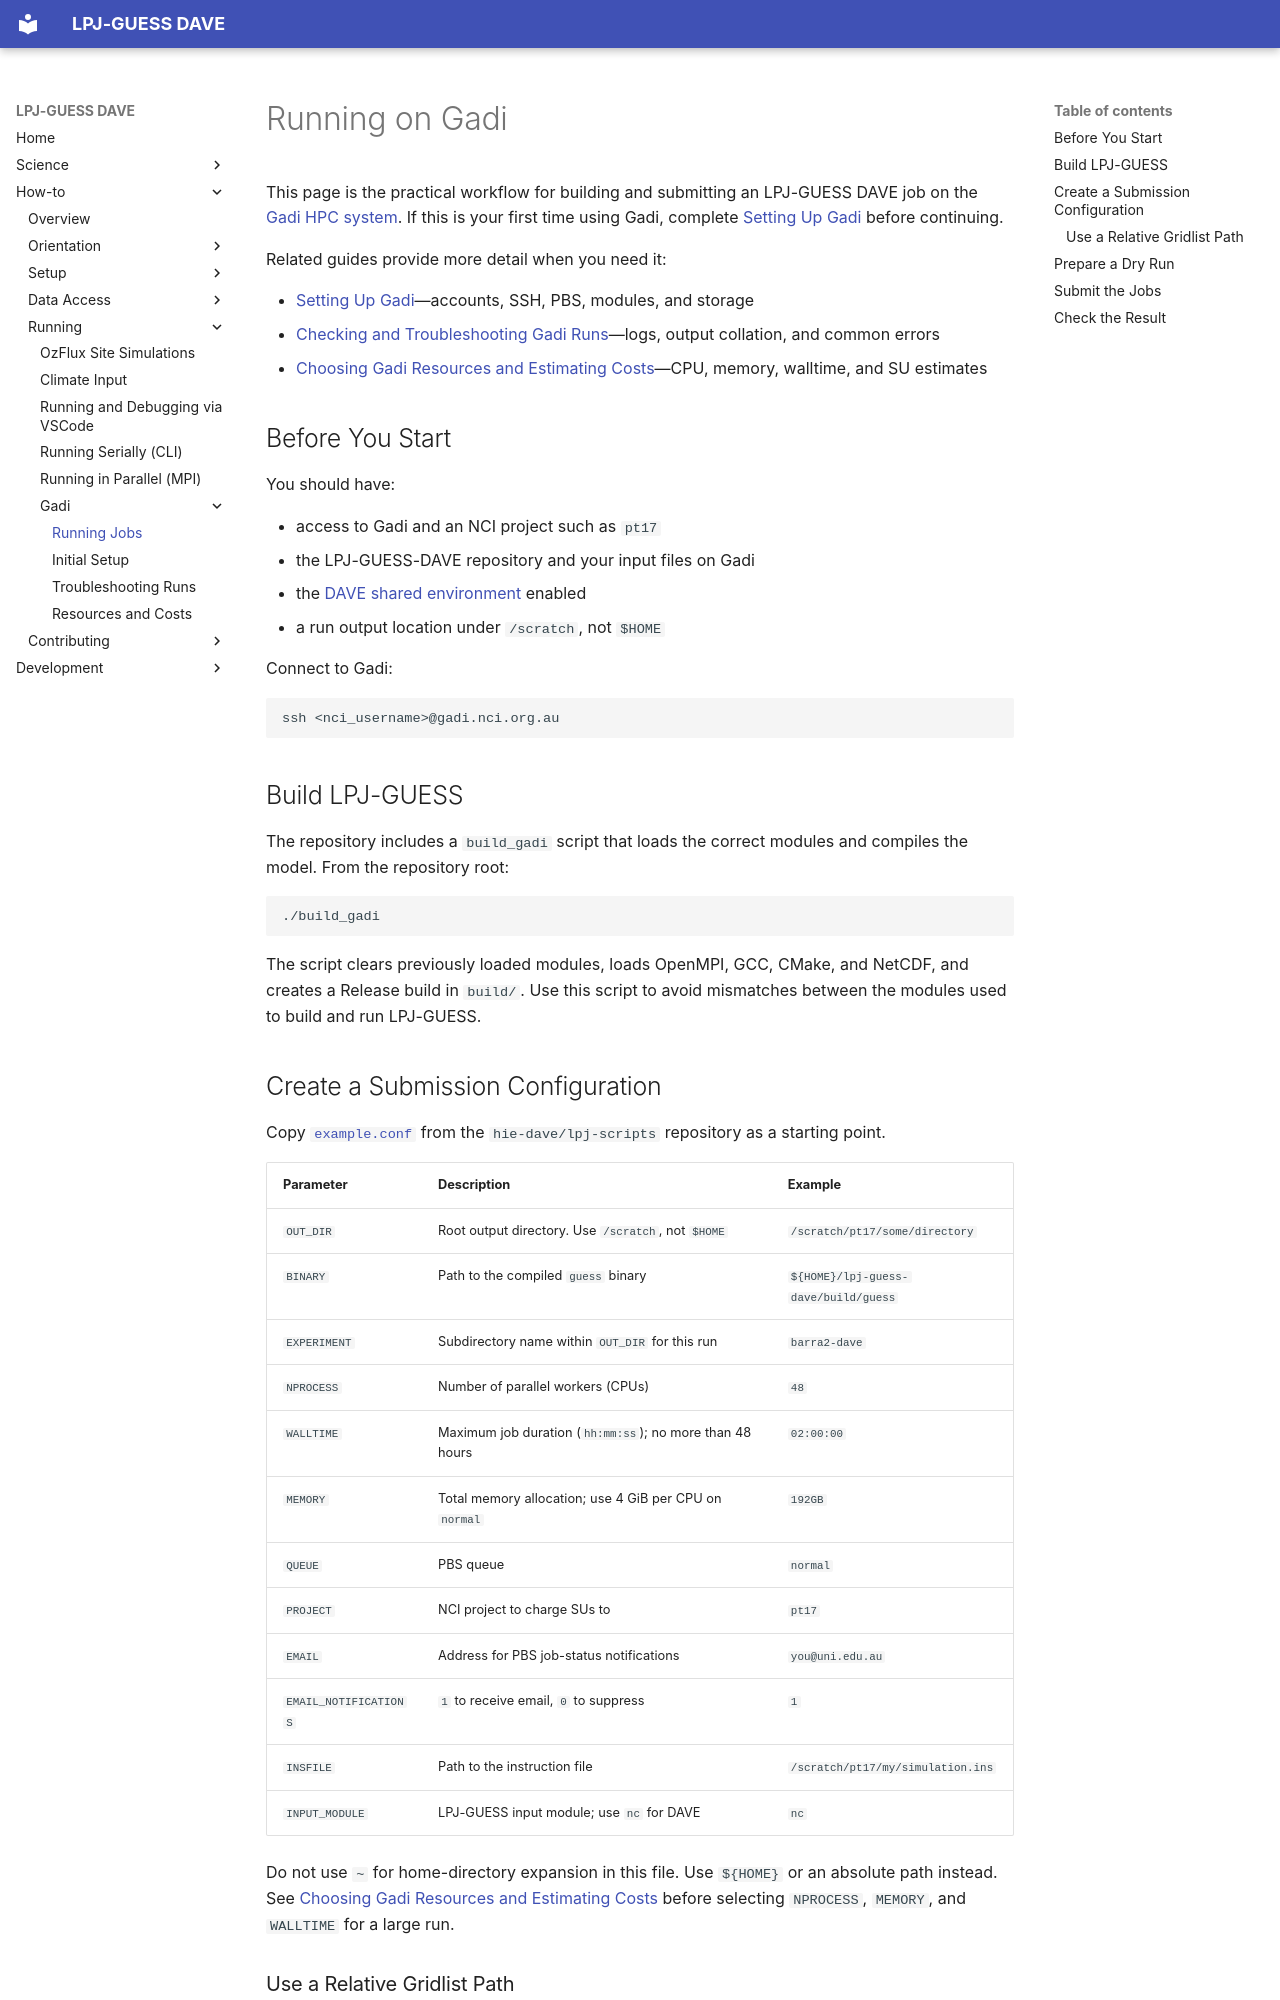

repository: KrishSingh1/dave · page: howto/run-gadi/index.html · generator: mkdocs

# Running on Gadi

This page is the practical workflow for building and submitting an LPJ-GUESS
DAVE job on the [Gadi HPC system](https://nci.org.au/our-systems/hpc-systems).
If this is your first time using Gadi, complete
[Setting Up Gadi](gadi-setup.md) before continuing.

Related guides provide more detail when you need it:

- [Setting Up Gadi](gadi-setup.md)—accounts, SSH, PBS, modules, and storage
- [Checking and Troubleshooting Gadi Runs](gadi-troubleshooting.md)—logs,
  output collation, and common errors
- [Choosing Gadi Resources and Estimating Costs](gadi-resources.md)—CPU,
  memory, walltime, and SU estimates

## Before You Start

You should have:

- access to Gadi and an NCI project such as `pt17`
- the LPJ-GUESS-DAVE repository and your input files on Gadi
- the [DAVE shared environment](gadi-setup.md#dave-shared-environment) enabled
- a run output location under `/scratch`, not `$HOME`

Connect to Gadi:

```bash
ssh <nci_username>@gadi.nci.org.au
```

## Build LPJ-GUESS

The repository includes a `build_gadi` script that loads the correct modules
and compiles the model. From the repository root:

```bash
./build_gadi
```

The script clears previously loaded modules, loads OpenMPI, GCC, CMake, and
NetCDF, and creates a Release build in `build/`. Use this script to avoid
mismatches between the modules used to build and run LPJ-GUESS.

## Create a Submission Configuration

Copy [`example.conf`](https://github.com/hie-dave/lpj-scripts/blob/master/example.conf)
from the `hie-dave/lpj-scripts` repository as a starting point.

| Parameter | Description | Example |
|---|---|---|
| `OUT_DIR` | Root output directory. Use `/scratch`, not `$HOME` | `/scratch/pt17/some/directory` |
| `BINARY` | Path to the compiled `guess` binary | `${HOME}/lpj-guess-dave/build/guess` |
| `EXPERIMENT` | Subdirectory name within `OUT_DIR` for this run | `barra2-dave` |
| `NPROCESS` | Number of parallel workers (CPUs) | `48` |
| `WALLTIME` | Maximum job duration (`hh:mm:ss`); no more than 48 hours | `02:00:00` |
| `MEMORY` | Total memory allocation; use 4 GiB per CPU on `normal` | `192GB` |
| `QUEUE` | PBS queue | `normal` |
| `PROJECT` | NCI project to charge SUs to | `pt17` |
| `EMAIL` | Address for PBS job-status notifications | `you@uni.edu.au` |
| `EMAIL_NOTIFICATIONS` | `1` to receive email, `0` to suppress | `1` |
| `INSFILE` | Path to the instruction file | `/scratch/pt17/my/simulation.ins` |
| `INPUT_MODULE` | LPJ-GUESS input module; use `nc` for DAVE | `nc` |

Do not use `~` for home-directory expansion in this file. Use `${HOME}` or an
absolute path instead. See
[Choosing Gadi Resources and Estimating Costs](gadi-resources.md) before
selecting `NPROCESS`, `MEMORY`, and `WALLTIME` for a large run.
